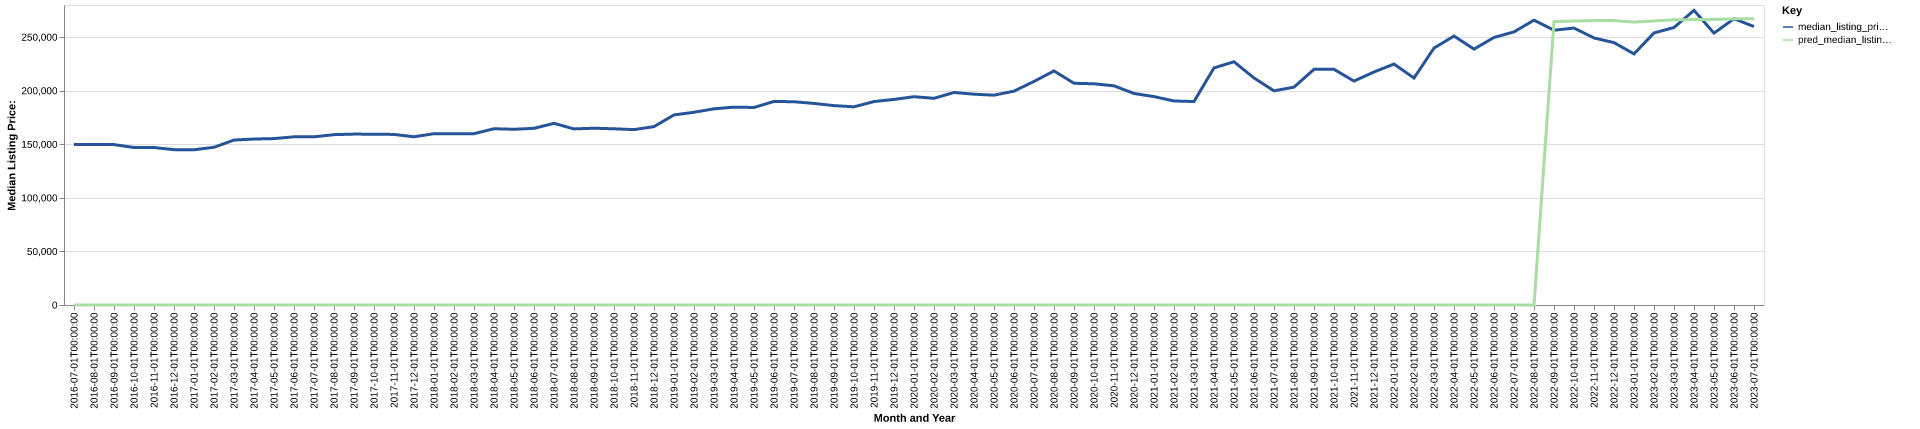

The file beside this chart, header and first rows:
date, time_idx, median_listing_price, thirty_year_interest_rate_five, month, county_name, active_listing_count, median_days_on_market, pred_median_listing_price, month_year
2016-07-01, 0, 149900, 3.72, 7, Dothan, AL, 968.0, 82.0, 0, Jul-2016
2016-08-01, 1, 149900, 3.73, 8, Dothan, AL, 925.0, 88.0, 0, Aug-2016
2016-09-01, 2, 149700, 3.66, 9, Dothan, AL, 922.0, 88.0, 0, Sep-2016
2016-10-01, 3, 146999, 3.64, 10, Dothan, AL, 923.0, 94.0, 0, Oct-2016
2016-11-01, 4, 146950, 3.66, 11, Dothan, AL, 928.0, 97.0, 0, Nov-2016
2016-12-01, 5, 145000, 3.48, 12, Dothan, AL, 897.0, 106.0, 0, Dec-2016
2017-01-01, 6, 144900, 3.45, 1, Dothan, AL, 848.0, 111.0, 0, Jan-2017
2017-02-01, 7, 147200, 3.5, 2, Dothan, AL, 865.0, 103.0, 0, Feb-2017
2017-03-01, 8, 153950, 3.52, 3, Dothan, AL, 865.0, 87.0, 0, Mar-2017
2017-04-01, 9, 154900, 4.03, 4, Dothan, AL, 891.0, 75.0, 0, Apr-2017
2017-05-01, 10, 155313, 4.32, 5, Dothan, AL, 905.0, 79.0, 0, May-2017
2017-06-01, 11, 156975, 4.2, 6, Dothan, AL, 924.0, 82.0, 0, Jun-2017
2017-07-01, 12, 156950, 4.19, 7, Dothan, AL, 917.0, 91.0, 0, Jul-2017
2017-08-01, 13, 159000, 4.3, 8, Dothan, AL, 940.0, 92.0, 0, Aug-2017
2017-09-01, 14, 159500, 4.1, 9, Dothan, AL, 929.0, 93.0, 0, Sep-2017
2017-10-01, 15, 159450, 4.05, 10, Dothan, AL, 884.0, 88.0, 0, Oct-2017
2017-11-01, 16, 159200, 3.94, 11, Dothan, AL, 874.0, 93.0, 0, Nov-2017
2017-12-01, 17, 157000, 4.03, 12, Dothan, AL, 860.0, 101.0, 0, Dec-2017
2018-01-01, 18, 159900, 3.93, 1, Dothan, AL, 826.0, 102.0, 0, Jan-2018
2018-02-01, 19, 159900, 3.83, 2, Dothan, AL, 865.0, 94.0, 0, Feb-2018
2018-03-01, 20, 159900, 3.94, 3, Dothan, AL, 887.0, 79.0, 0, Mar-2018
2018-04-01, 21, 164500, 3.95, 4, Dothan, AL, 881.0, 75.0, 0, Apr-2018
2018-05-01, 22, 164025, 3.99, 5, Dothan, AL, 936.0, 72.0, 0, May-2018
2018-06-01, 23, 164900, 4.15, 6, Dothan, AL, 906.0, 74.0, 0, Jun-2018
2018-07-01, 24, 169550, 4.4, 7, Dothan, AL, 874.0, 77.0, 0, Jul-2018
2018-08-01, 25, 164349, 4.46, 8, Dothan, AL, 848.0, 84.0, 0, Aug-2018
2018-09-01, 26, 165000, 4.58, 9, Dothan, AL, 836.0, 87.0, 0, Sep-2018
2018-10-01, 27, 164450, 4.66, 10, Dothan, AL, 808.0, 92.0, 0, Oct-2018
2018-11-01, 28, 163700, 4.62, 11, Dothan, AL, 786.0, 93.0, 0, Nov-2018
2018-12-01, 29, 166500, 4.54, 12, Dothan, AL, 732.0, 96.0, 0, Dec-2018
2019-01-01, 30, 177400, 4.6, 1, Dothan, AL, 701.0, 102.0, 0, Jan-2019
2019-02-01, 31, 179900, 4.72, 2, Dothan, AL, 687.0, 96.0, 0, Feb-2019
2019-03-01, 32, 183100, 4.9, 3, Dothan, AL, 651.0, 82.0, 0, Mar-2019
2019-04-01, 33, 184675, 4.94, 4, Dothan, AL, 632.0, 67.0, 0, Apr-2019
2019-05-01, 34, 184350, 4.75, 5, Dothan, AL, 635.0, 66.0, 0, May-2019
2019-06-01, 35, 190000, 4.51, 6, Dothan, AL, 654.0, 66.0, 0, Jun-2019
2019-07-01, 36, 189700, 4.41, 7, Dothan, AL, 656.0, 67.0, 0, Jul-2019
2019-08-01, 37, 188136, 4.41, 8, Dothan, AL, 622.0, 74.0, 0, Aug-2019
2019-09-01, 38, 186091, 4.2, 9, Dothan, AL, 617.0, 77.0, 0, Sep-2019
2019-10-01, 39, 184977, 4.14, 10, Dothan, AL, 611.0, 80.0, 0, Oct-2019
2019-11-01, 40, 189900, 3.84, 11, Dothan, AL, 589.0, 89.0, 0, Nov-2019
2019-12-01, 41, 191875, 3.81, 12, Dothan, AL, 579.0, 95.0, 0, Dec-2019
2020-01-01, 42, 194400, 3.75, 1, Dothan, AL, 545.0, 97.0, 0, Jan-2020
2020-02-01, 43, 192900, 3.73, 2, Dothan, AL, 532.0, 85.0, 0, Feb-2020
2020-03-01, 44, 198363, 3.78, 3, Dothan, AL, 507.0, 66.0, 0, Mar-2020
2020-04-01, 45, 196750, 3.75, 4, Dothan, AL, 498.0, 67.0, 0, Apr-2020
2020-05-01, 46, 195850, 3.74, 5, Dothan, AL, 445.0, 70.0, 0, May-2020
2020-06-01, 47, 199600, 3.72, 6, Dothan, AL, 413.0, 57.0, 0, Jun-2020
2020-07-01, 48, 208675, 3.49, 7, Dothan, AL, 411.0, 48.0, 0, Jul-2020
2020-08-01, 49, 218450, 3.65, 8, Dothan, AL, 390.0, 52.0, 0, Aug-2020
2020-09-01, 50, 206950, 3.33, 9, Dothan, AL, 339.0, 57.0, 0, Sep-2020
2020-10-01, 51, 206450, 3.28, 10, Dothan, AL, 350.0, 56.0, 0, Oct-2020
2020-11-01, 52, 204575, 3.21, 11, Dothan, AL, 315.0, 67.0, 0, Nov-2020
2020-12-01, 53, 197400, 3.07, 12, Dothan, AL, 317.0, 72.0, 0, Dec-2020
2021-01-01, 54, 194500, 2.99, 1, Dothan, AL, 278.0, 67.0, 0, Jan-2021
2021-02-01, 55, 190425, 2.93, 2, Dothan, AL, 256.0, 64.0, 0, Feb-2021
2021-03-01, 56, 189900, 2.88, 3, Dothan, AL, 227.0, 50.0, 0, Mar-2021
2021-04-01, 57, 221300, 2.84, 4, Dothan, AL, 206.0, 37.0, 0, Apr-2021
2021-05-01, 58, 227000, 2.71, 5, Dothan, AL, 172.0, 36.0, 0, May-2021
2021-06-01, 59, 211900, 2.79, 6, Dothan, AL, 184.0, 26.0, 0, Jun-2021
... 25 more rows
